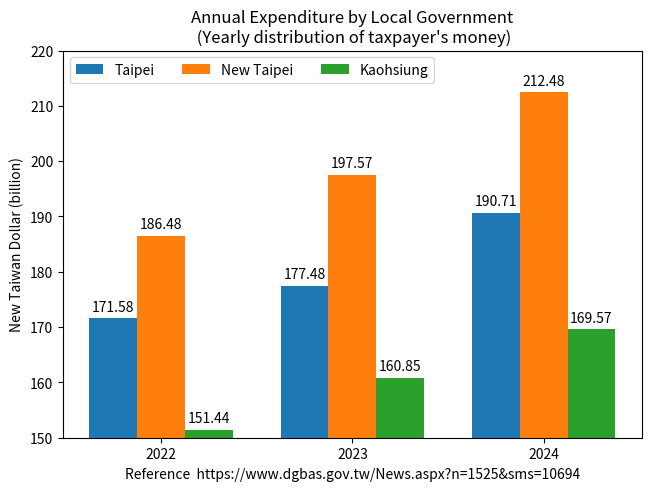

Write the Python code that produced this figure.
import matplotlib.pyplot as plt
import numpy as np

Year = ("2022", "2023", "2024")
penguin_means = {
    'Taipei': (171.58, 177.48, 190.71),
    'New Taipei': (186.48, 197.57, 212.48),
    'Kaohsiung': (151.44, 160.85, 169.57),
}

x = np.arange(len(Year))  # the label locations
width = 0.25  # the width of the bars
multiplier = 0

fig, ax = plt.subplots(layout='constrained')

for attribute, measurement in penguin_means.items():
    offset = width * multiplier
    rects = ax.bar(x + offset, measurement, width, label=attribute)
    ax.bar_label(rects, padding=3)
    multiplier += 1

# Add some text for labels, title and custom x-axis tick labels, etc.
ax.set_ylabel('New Taiwan Dollar (billion)')
ax.set_title('Annual Expenditure by Local Government\n (Yearly distribution of taxpayer\'s money)')
ax.set_xticks(x + width, Year)
ax.legend(loc='upper left', ncols=3)
ax.set_ylim(150, 220)

plt.xlabel("Reference  https://www.dgbas.gov.tw/News.aspx?n=1525&sms=10694")

plt.show()

# References:
# https://matplotlib.org/stable/gallery/lines_bars_and_markers/barchart.html